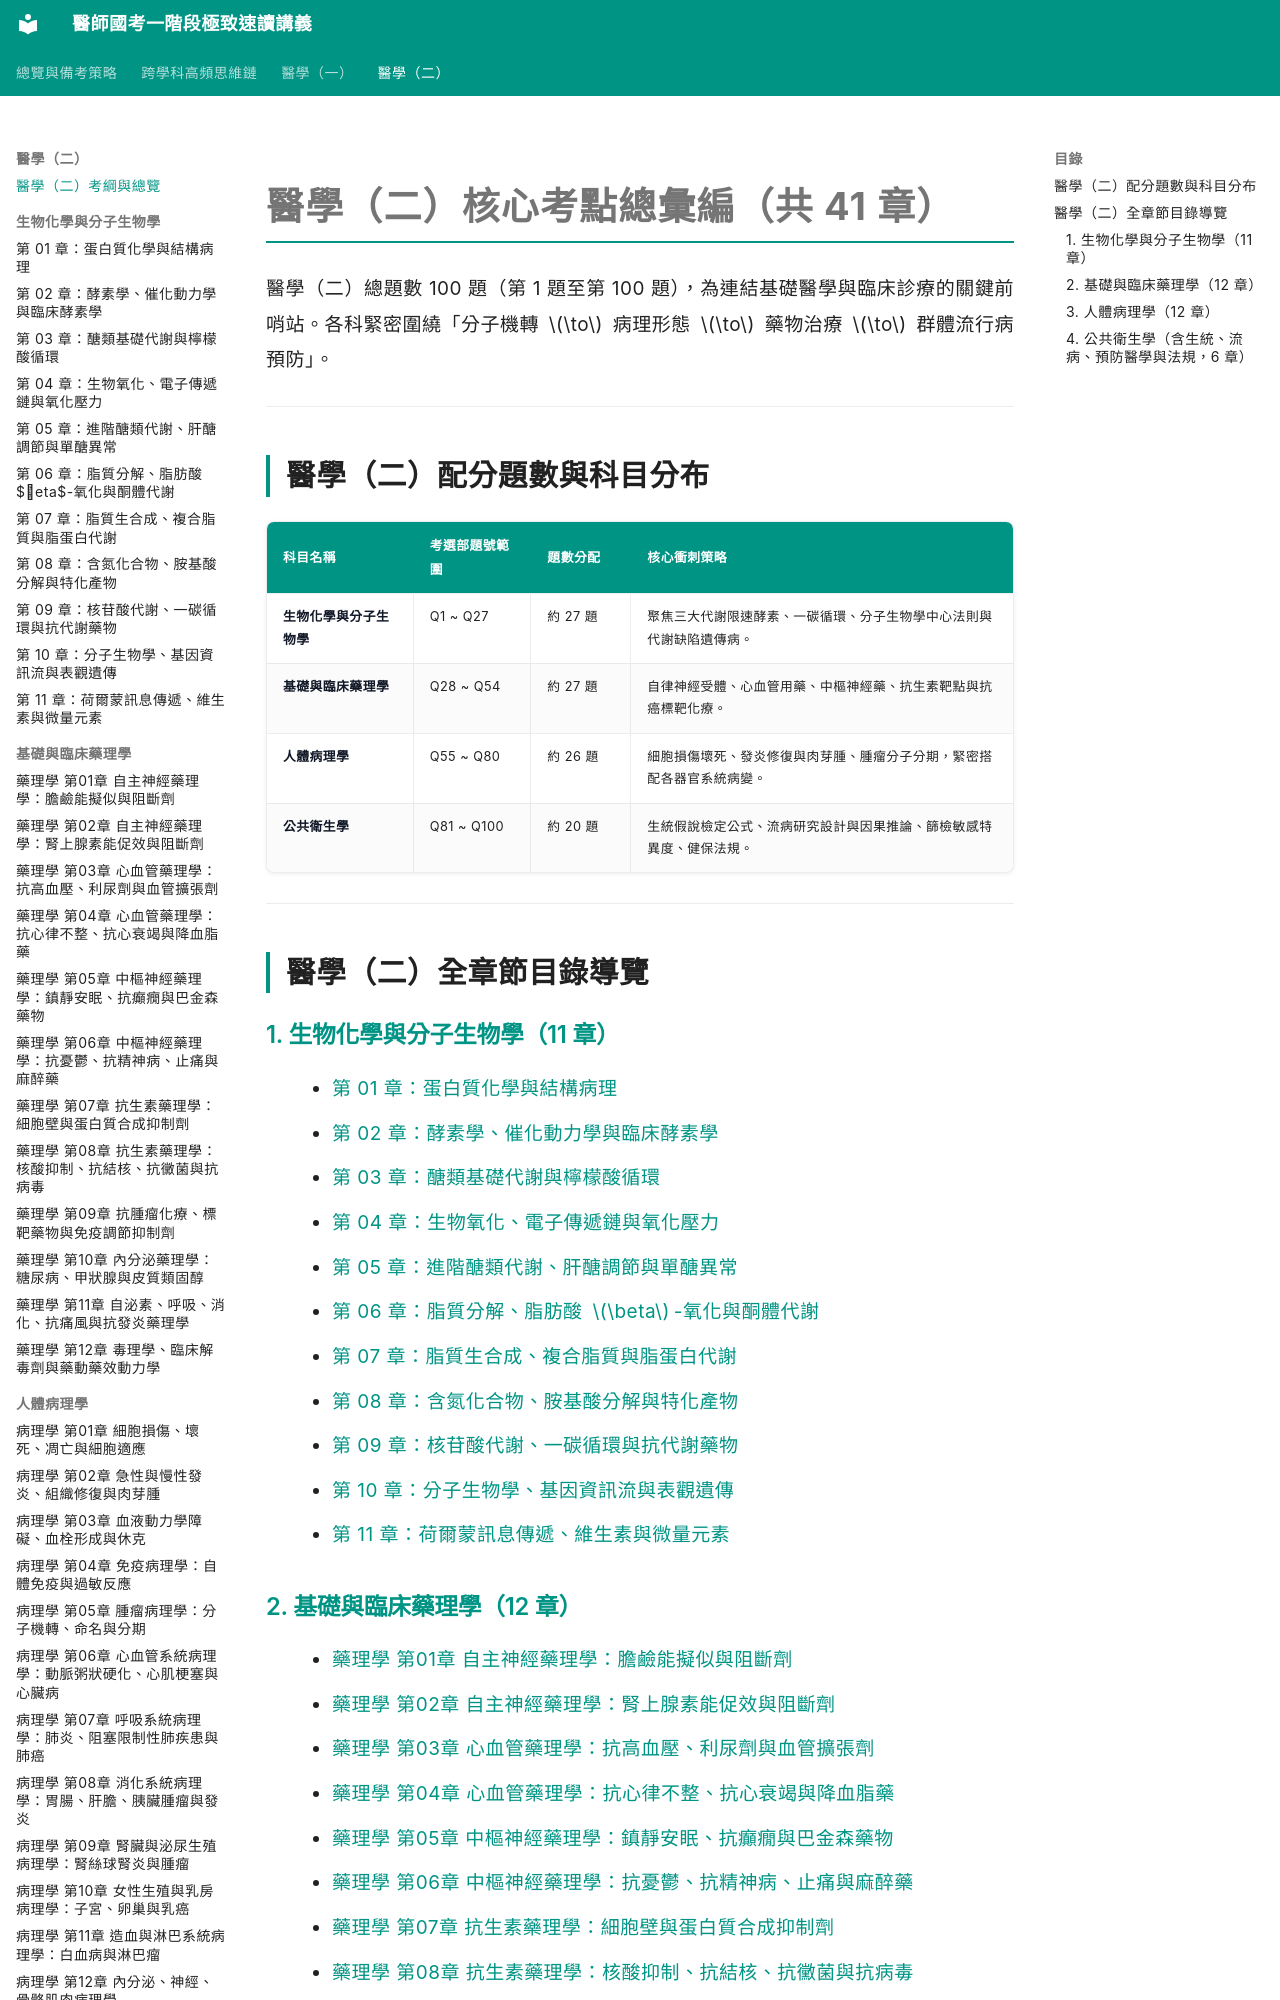

repository: woieyufan/med1 · page: med2/index.html · generator: mkdocs

# 醫學（二）核心考點總彙編（共 41 章）

醫學（二）總題數 100 題（第 1 題至第 100 題），為連結基礎醫學與臨床診療的關鍵前哨站。各科緊密圍繞「分子機轉 $\to$ 病理形態 $\to$ 藥物治療 $\to$ 群體流行病預防」。

---

## 醫學（二）配分題數與科目分布

| 科目名稱 | 考選部題號範圍 | 題數分配 | 核心衝刺策略 |
| :--- | :--- | :--- | :--- |
| **生物化學與分子生物學** | Q1 ~ Q27 | 約 27 題 | 聚焦三大代謝限速酵素、一碳循環、分子生物學中心法則與代謝缺陷遺傳病。 |
| **基礎與臨床藥理學** | Q28 ~ Q54 | 約 27 題 | 自律神經受體、心血管用藥、中樞神經藥、抗生素靶點與抗癌標靶化療。 |
| **人體病理學** | Q55 ~ Q80 | 約 26 題 | 細胞損傷壞死、發炎修復與肉芽腫、腫瘤分子分期，緊密搭配各器官系統病變。 |
| **公共衛生學** | Q81 ~ Q100 | 約 20 題 | 生統假說檢定公式、流病研究設計與因果推論、篩檢敏感特異度、健保法規。 |

---

## 醫學（二）全章節目錄導覽

### 1. 生物化學與分子生物學（11 章）
- [第 01 章：蛋白質化學與結構病理](biochemistry/第01章_蛋白質化學與結構病理.md)
- [第 02 章：酵素學、催化動力學與臨床酵素學](biochemistry/第02章_酵素學催化動力學與臨床酵素學.md)
- [第 03 章：醣類基礎代謝與檸檬酸循環](biochemistry/第03章_醣類基礎代謝與檸檬酸循環.md)
- [第 04 章：生物氧化、電子傳遞鏈與氧化壓力](biochemistry/第04章_生物氧化電子傳遞鏈與氧化壓力.md)
- [第 05 章：進階醣類代謝、肝醣調節與單醣異常](biochemistry/第05章_進階醣類代謝肝醣調節與單醣異常.md)
- [第 06 章：脂質分解、脂肪酸 $\beta$-氧化與酮體代謝](biochemistry/第06章_脂質分解脂肪酸氧化與酮體代謝.md)
- [第 07 章：脂質生合成、複合脂質與脂蛋白代謝](biochemistry/第07章_脂質生合成複合脂質與脂蛋白代謝.md)
- [第 08 章：含氮化合物、胺基酸分解與特化產物](biochemistry/第08章_含氮化合物胺基酸分解與特化產物.md)
- [第 09 章：核苷酸代謝、一碳循環與抗代謝藥物](biochemistry/第09章_核苷酸代謝一碳循環與抗代謝藥物.md)
- [第 10 章：分子生物學、基因資訊流與表觀遺傳](biochemistry/第10章_分子生物學基因資訊流與表觀遺傳.md)
- [第 11 章：荷爾蒙訊息傳遞、維生素與微量元素](biochemistry/第11章_荷爾蒙訊息傳遞維生素與微量元素.md)

### 2. 基礎與臨床藥理學（12 章）
- [藥理學 第01章 自主神經藥理學：膽鹼能擬似與阻斷劑](pharmacology/藥理學_第01章_自主神經膽鹼能擬似與阻斷劑.md)
- [藥理學 第02章 自主神經藥理學：腎上腺素能促效與阻斷劑](pharmacology/藥理學_第02章_自主神經腎上腺素能促效與阻斷劑.md)
- [藥理學 第03章 心血管藥理學：抗高血壓、利尿劑與血管擴張劑](pharmacology/藥理學_第03章_心血管抗高血壓利尿劑與血管擴張劑.md)
- [藥理學 第04章 心血管藥理學：抗心律不整、抗心衰竭與降血脂藥](pharmacology/藥理學_第04章_抗心律不整抗心衰竭與降血脂藥.md)
- [藥理學 第05章 中樞神經藥理學：鎮靜安眠、抗癲癇與巴金森藥物](pharmacology/藥理學_第05章_中樞神經鎮靜安眠抗癲癇與巴金森藥物.md)
- [藥理學 第06章 中樞神經藥理學：抗憂鬱、抗精神病、止痛與麻醉藥](pharmacology/藥理學_第06章_中樞神經抗憂鬱抗精神病止痛與麻醉藥.md)
- [藥理學 第07章 抗生素藥理學：細胞壁與蛋白質合成抑制劑](pharmacology/藥理學_第07章_抗生素細胞壁與蛋白質合成抑制劑.md)
- [藥理學 第08章 抗生素藥理學：核酸抑制、抗結核、抗黴菌與抗病毒](pharmacology/藥理學_第08章_抗生素核酸抑制抗結核抗黴菌與抗病毒.md)
- [藥理學 第09章 抗腫瘤化療、標靶藥物與免疫調節抑制劑](pharmacology/藥理學_第09章_抗腫瘤化療標靶藥物與免疫調節抑制劑.md)
- [藥理學 第10章 內分泌藥理學：糖尿病、甲狀腺與皮質類固醇](pharmacology/藥理學_第10章_內分泌糖尿病甲狀腺與皮質類固醇.md)
- [藥理學 第11章 自泌素、呼吸、消化、抗痛風與抗發炎藥理學](pharmacology/藥理學_第11章_自泌素呼吸消化抗痛風與抗發炎藥.md)
- [藥理學 第12章 毒理學、臨床解毒劑與藥動藥效動力學](pharmacology/藥理學_第12章_毒理學解毒劑與藥動藥效動力學.md)
